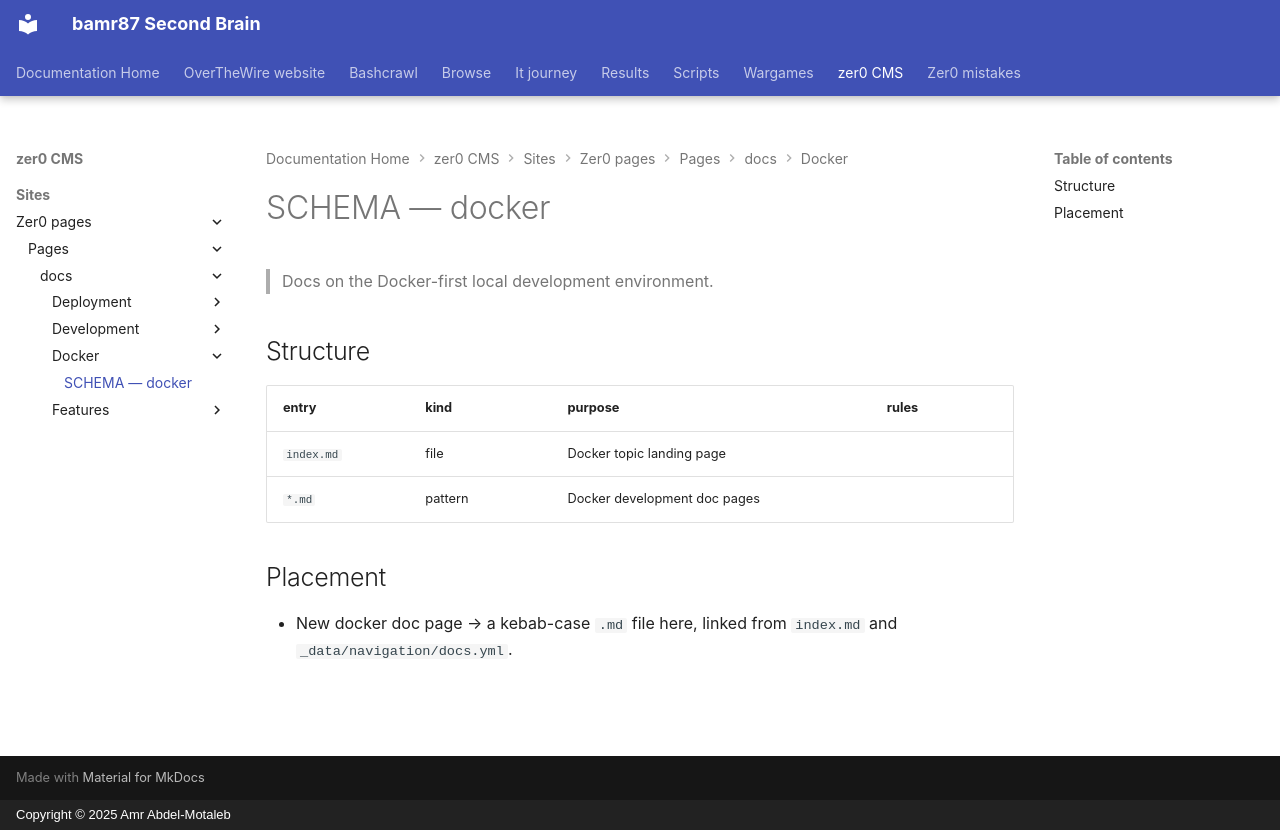

repository: bamr87/README · page: zer0-CMS/sites/zer0-pages/pages/_docs/docker/SCHEMA/index.html · generator: mkdocs · copyright: Copyright © 2025 Amr Abdel-Motaleb

---
coverage: listed
schema: '0.1'
source_file: sites/zer0-pages/pages/_docs/docker/SCHEMA.md
source_repo: bamr87/zer0-CMS
source_url: https://github.com/bamr87/zer0-CMS/blob/main/sites/zer0-pages/pages/_docs/docker/SCHEMA.md
title: SCHEMA — docker
---

# SCHEMA — docker

> Docs on the Docker-first local development environment.

## Structure

| entry | kind | purpose | rules |
|---|---|---|---|
| `index.md` | file | Docker topic landing page | |
| `*.md` | pattern | Docker development doc pages | |

## Placement

- New docker doc page → a kebab-case `.md` file here, linked from `index.md` and `_data/navigation/docs.yml`.
